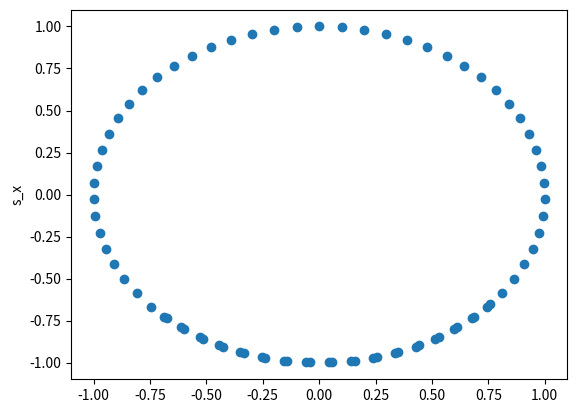

This figure's Python source:

import matplotlib.pyplot as plt

class Prediction:

    def __init__(self, file, predicted, actual, title=None, x_label=None, y_label=None) -> None:
        self.file = file
        self.title = title
        self.x_label = x_label
        self.y_label = y_label
        self.predicted = predicted
        self.actual = actual

    def plot(self):
        fig, ax = plt.subplots()
        ax.scatter(self.predicted, self.actual)
        if self.y_label is not None:
            ax.set_ylabel(self.y_label)
        if self.x_label is not None:
            ax.set_xlabel(self.x_label)
        return fig
        

if __name__ == "__main__":

    import numpy as np
    X = np.arange(-4., 4., 0.1)
    s_x = np.sin(X)
    c_x = np.cos(X)
    prediction = Prediction("circle.png", s_x, c_x, y_label="s_x")
    fig = prediction.plot()
    plt.show()